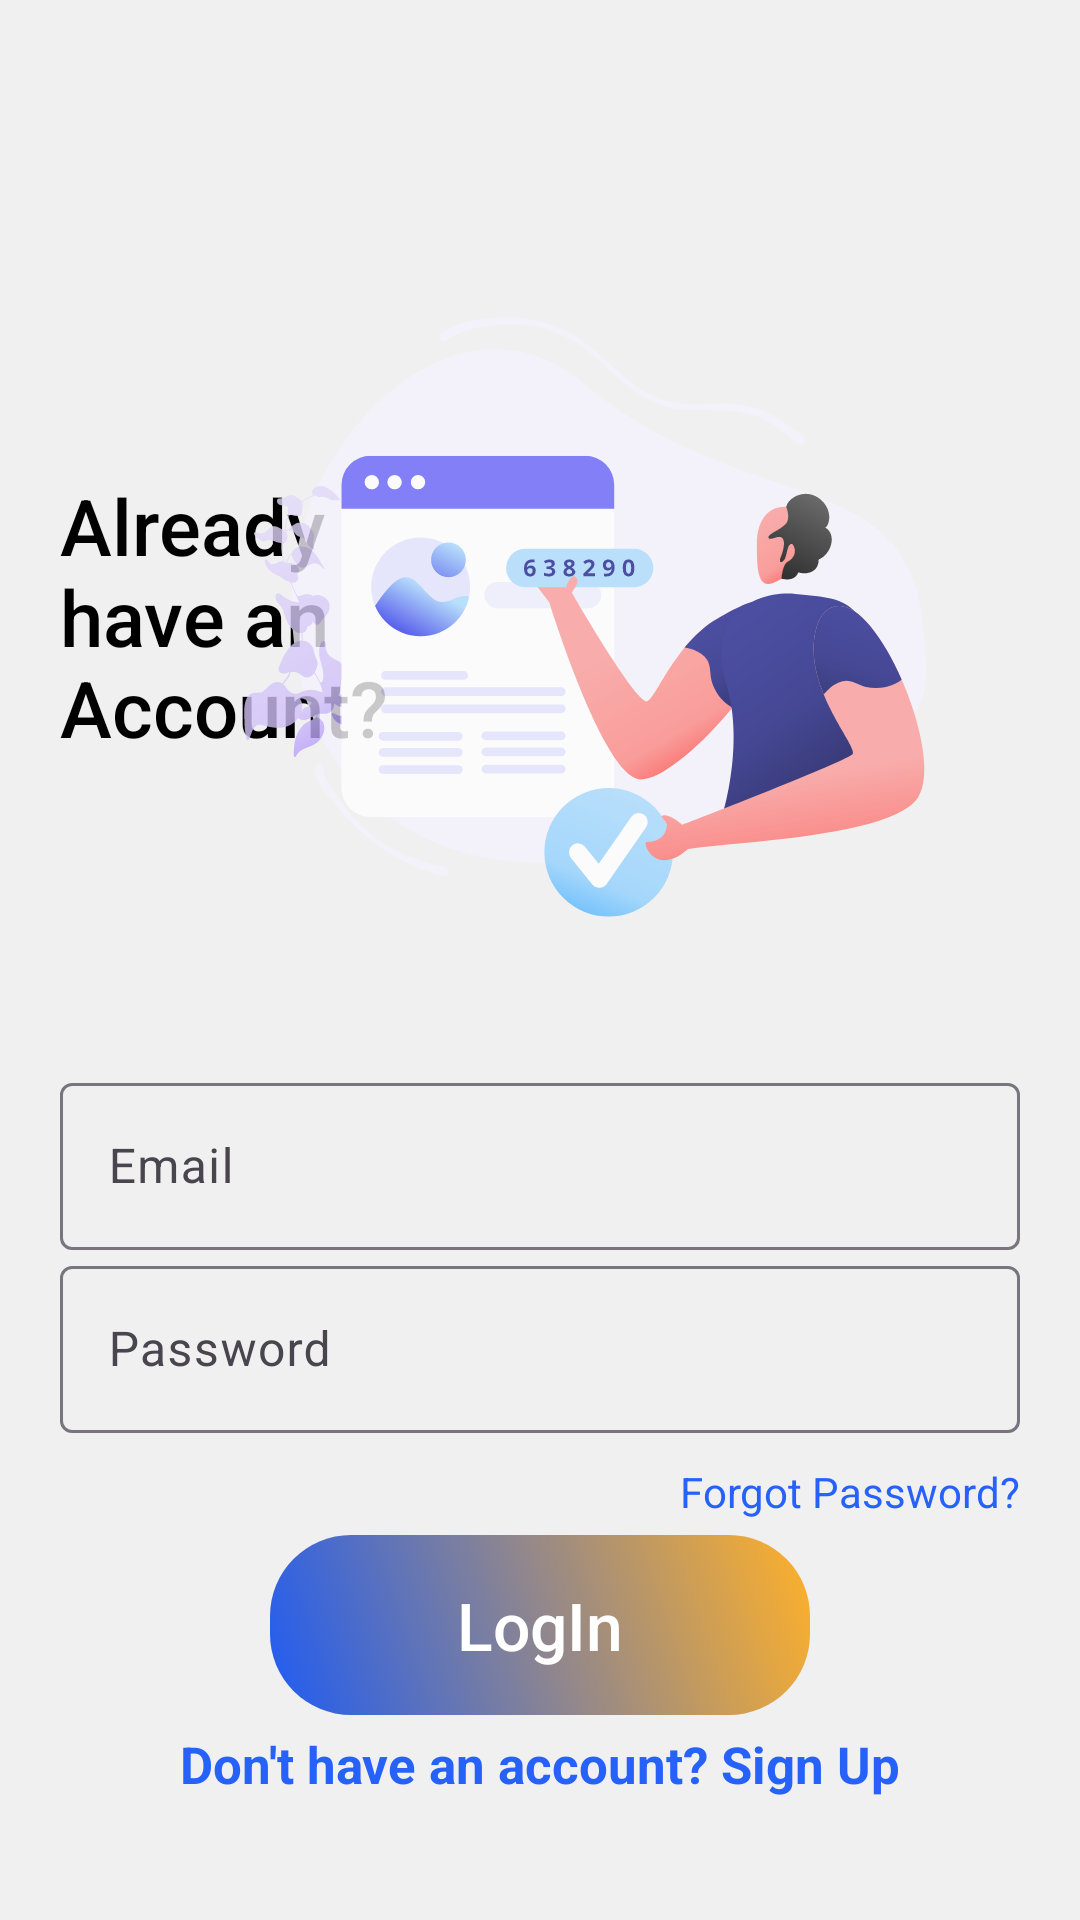

Layout XML and referenced resources for this Android screen:
<!-- AndroidManifest.xml: application theme Theme.TestApp -->
<!-- res/layout/activity_log_in.xml -->
<?xml version="1.0" encoding="utf-8"?>
<RelativeLayout xmlns:android="http://schemas.android.com/apk/res/android"
    xmlns:tools="http://schemas.android.com/tools"
    android:layout_width="match_parent"
    android:layout_height="match_parent"
    android:layout_gravity="center"
    android:background="@color/loginBkColor"
    android:focusableInTouchMode="true"
    android:gravity="center"
    tools:context=".auth.logIn.LogInActivity">

    <ScrollView
        android:layout_width="match_parent"
        android:layout_height="wrap_content"
        android:layout_alignParentLeft="true"
        android:layout_alignParentTop="true"
        android:paddingTop="20dp">

        <LinearLayout
            android:layout_width="match_parent"
            android:layout_height="wrap_content"
            android:orientation="vertical"
            android:padding="20dp">

            <RelativeLayout
                android:layout_width="match_parent"
                android:layout_height="wrap_content">

                <TextView
                    android:layout_width="150dp"
                    android:textSize="26sp"
                    android:fontFamily="sans-serif-medium"
                    android:textColor="@color/black"
                    android:layout_height="match_parent"
                    android:layout_alignParentLeft="true"
                    android:layout_centerVertical="true"
                    android:text="@string/existing_user"/>

                <ImageView
                    android:layout_width="290dp"
                    android:layout_height="300dp"
                    android:layout_alignParentTop="true"
                    android:layout_alignParentRight="true"
                    android:src="@drawable/bg_log_in" />
            </RelativeLayout>

            <com.google.android.material.textfield.TextInputLayout
                android:id="@+id/textInputEmail"
                style="@style/parent"
                android:layout_marginTop="@dimen/loginViewsMargin">

                <EditText
                    android:id="@+id/editTextEmail"
                    style="@style/modifiedEditText"
                    android:hint="@string/login_email_hint"
                    android:inputType="textEmailAddress"
                    android:maxLines="1" />
            </com.google.android.material.textfield.TextInputLayout>

            <com.google.android.material.textfield.TextInputLayout
                android:id="@+id/textInputPassword"
                style="@style/parent"
                android:layout_marginTop="@dimen/loginViewsMargin">

                <EditText
                    android:id="@+id/editTextPassword"
                    style="@style/modifiedEditText"
                    android:hint="@string/login_password_hint"
                    android:inputType="textPassword"
                    android:maxLines="1" />
            </com.google.android.material.textfield.TextInputLayout>

            <TextView
                style="@style/viewParent"
                android:layout_gravity="end"
                android:layout_marginTop="10dp"
                android:text="@string/forgot_password"
                android:textColor="@color/primaryTextColor"
                android:textSize="@dimen/newsMoreTextSize" />

            <androidx.appcompat.widget.AppCompatTextView
                android:layout_width="180dp"
                android:layout_height="60dp"
                android:id="@+id/logInBtn"
                android:text="@string/login"
                android:layout_marginTop="5dp"
                android:layout_gravity="center"
                android:gravity="center"
                android:background="@drawable/login_button_bk"
                android:textColor="@color/white"
                android:textSize="22dp"
                android:fontFamily="sans-serif-medium"/>


            <TextView
                android:id="@+id/existing"
                style="@style/parent"
                android:layout_marginTop="@dimen/loginViewsMargin"
                android:onClick="onLoginClick"
                android:text="@string/login_signup_hint"
                android:textAlignment="center"
                android:textColor="@color/primaryTextColor"
                android:textSize="17dp"
                android:padding="5dp"
                android:textStyle="bold" />


        </LinearLayout>
    </ScrollView>

</RelativeLayout>
<!-- resources referenced by this layout -->
<resources>
  <color name="black">#FF000000</color>
  <color name="loginBkColor">#F0F0F0</color>
  <color name="primaryTextColor">#2661FA</color>
  <color name="white">#FFFFFFFF</color>
  <!-- drawable bg_log_in: vector/xml drawable (drawable, 30486 chars, omitted) -->
  <!-- drawable login_button_bk (drawable) -->
  <?xml version="1.0" encoding="utf-8"?>
  <shape xmlns:android="http://schemas.android.com/apk/res/android" android:shape="rectangle" >
      <corners
          android:radius="27dp"
          />
      <gradient
          android:angle="45"
          android:centerX="35%"
          android:startColor="#1F5BF3"
          android:endColor="#FFB129"
          android:type="linear"
          />
      <size
          android:width="182dp"
          android:height="54dp"
          />
  </shape>
  <string name="existing_user">"Already \nhave an \nAccount?"</string>
  <string name="forgot_password">Forgot Password?</string>
  <string name="login">LogIn</string>
  <string name="login_email_hint">Email</string>
  <string name="login_password_hint">Password</string>
  <string name="login_signup_hint">Don\'t have an account? Sign Up</string>
  <style name="modifiedEditText" parent="parent">
          <item name="android:textSize">@dimen/newsMoreTextSize</item>
          <item name="android:backgroundTint" tools:targetApi="lollipop">@color/primaryTextColor</item>
      </style>
  <style name="parent">
          <item name="android:layout_width">match_parent</item>
          <item name="android:layout_height">wrap_content</item>
      </style>
  <style name="viewParent">
          <item name="android:layout_width">wrap_content</item>
          <item name="android:layout_height">wrap_content</item>
      </style>
  <style name="Theme.TestApp" parent="Base.Theme.TestApp" />
  <style name="Base.Theme.TestApp" parent="Theme.Material3.DayNight.NoActionBar">
          
          
      </style>
</resources>
